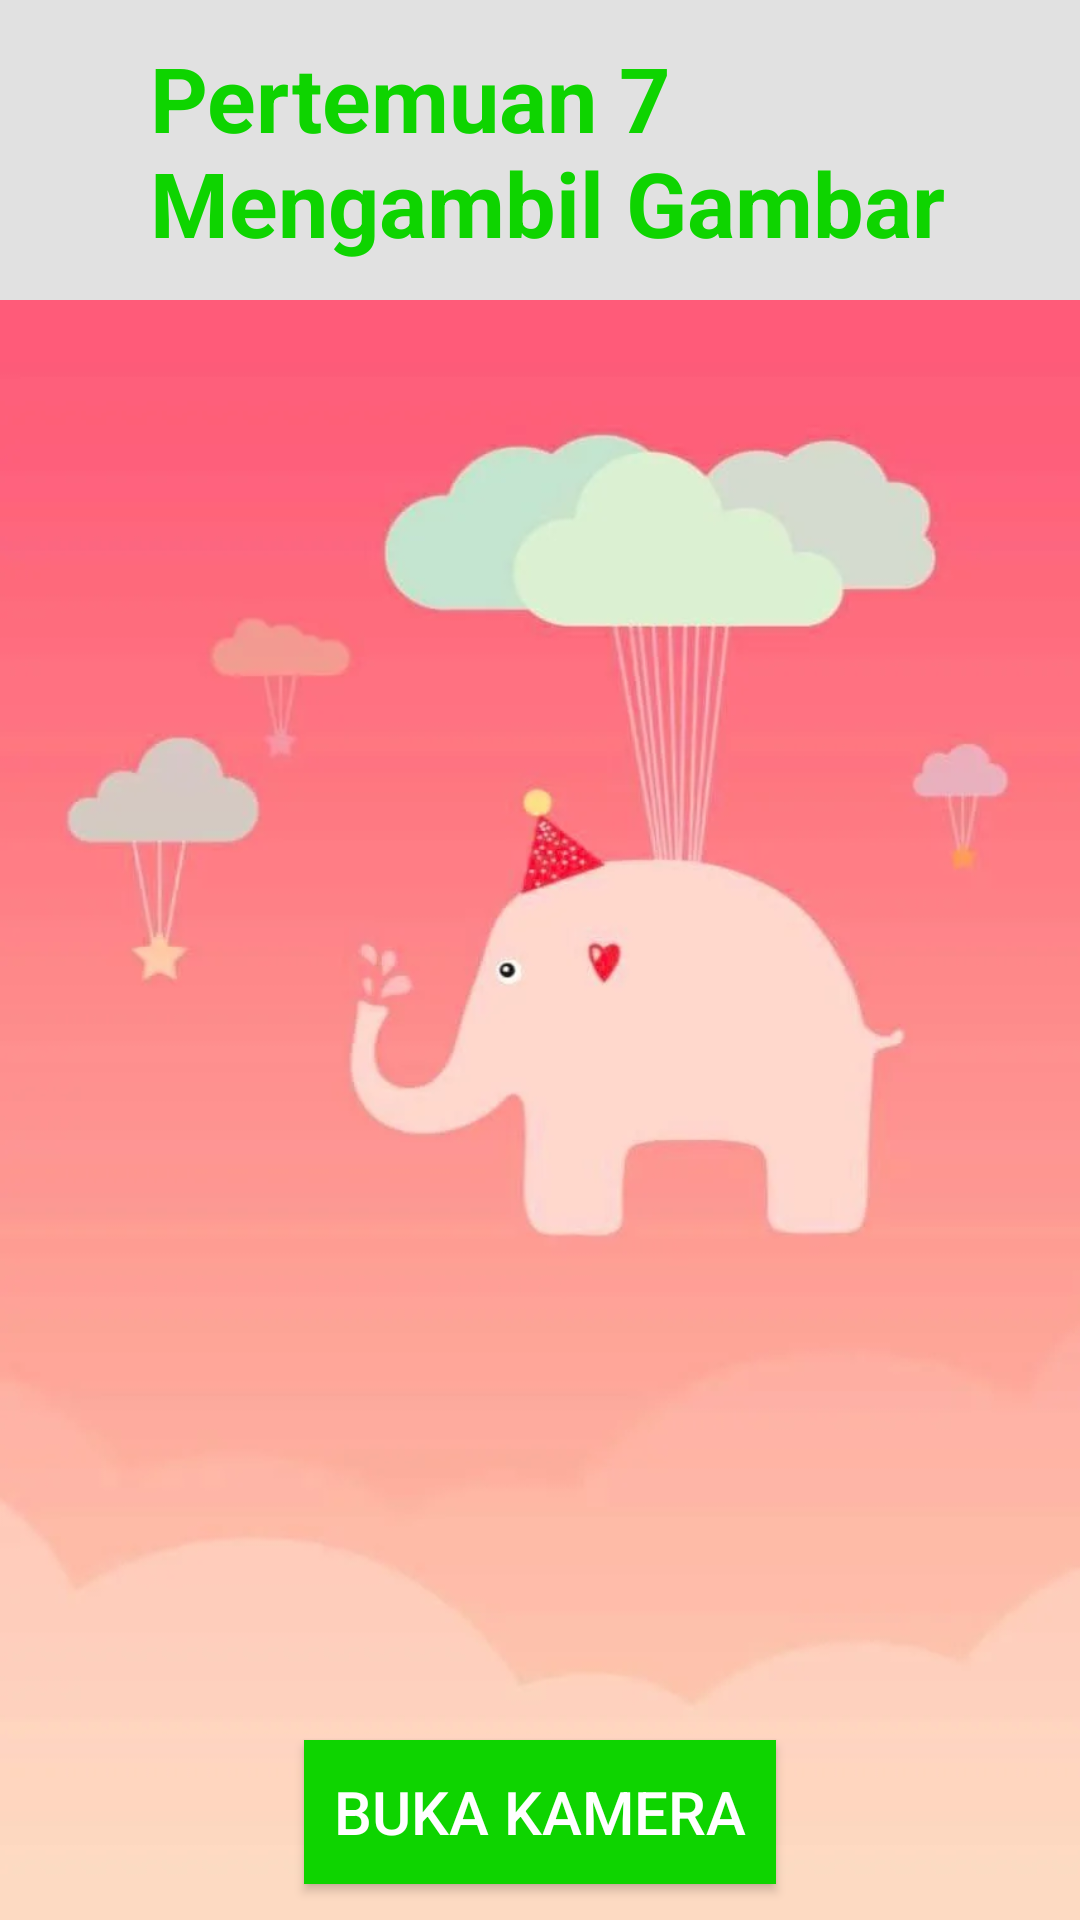

Android layout source for this screen:
<!-- AndroidManifest.xml: application theme Theme.UTS_SheillinaRichieFebryanti -->
<!-- res/layout/activity_pervii.xml -->
<?xml version="1.0" encoding="utf-8"?>
<RelativeLayout xmlns:android="http://schemas.android.com/apk/res/android"
    xmlns:tools="http://schemas.android.com/tools"
    android:layout_width="match_parent"
    android:layout_height="match_parent"
    android:background="@drawable/background"
    tools:context=".MainActivity">

    <LinearLayout
        android:id="@+id/linear1"
        android:layout_width="match_parent"
        android:layout_height="wrap_content"
        android:orientation="horizontal"
        tools:ignore="UselessParent"
        android:background="#e1e1e1">
        <ImageView
            android:layout_width="100dp"
            android:layout_height="100dp"
            android:layout_weight="1"
            android:contentDescription="Camera"
            tools:ignore="HardcodedText" />

        <TextView
            android:layout_width="wrap_content"
            android:layout_height="wrap_content"
            android:layout_weight="1"
            android:text="Pertemuan 7 Mengambil Gambar"
            android:textSize="30sp"
            android:textStyle="bold"
            android:textColor="#0ED400"
            android:layout_gravity="center"
            tools:ignore="HardcodedText" />

    </LinearLayout>

    <LinearLayout
        android:layout_below="@+id/linear1"
        android:layout_width="match_parent"
        android:layout_height="match_parent"
        android:orientation="vertical"
        tools:ignore="UselessLeaf">

        <ImageView
            android:id="@+id/camera1"
            android:layout_width="match_parent"
            android:layout_height="450dp"
            android:contentDescription="open the camera"
            tools:ignore="HardcodedText" />

        <Button
            android:id="@+id/button"
            android:layout_width="wrap_content"
            android:layout_height="wrap_content"
            android:layout_marginTop="30dp"
            android:layout_gravity="center"
            android:background="#0ED400"
            android:textColor="#fff"
            android:text="Buka Kamera"
            android:textSize="20sp"
            android:padding="10dp"
            tools:ignore="HardcodedText" />

    </LinearLayout>
</RelativeLayout>
<!-- resources referenced by this layout -->
<resources>
  <!-- drawable background: jpg bitmap (drawable, 15976 bytes) -->
  <style name="Theme.UTS_SheillinaRichieFebryanti" parent="Theme.MaterialComponents.DayNight.DarkActionBar">
          
          <item name="colorPrimary">@color/purple_500</item>
          <item name="colorPrimaryVariant">@color/purple_700</item>
          <item name="colorOnPrimary">@color/white</item>
          
          <item name="colorSecondary">@color/teal_200</item>
          <item name="colorSecondaryVariant">@color/teal_700</item>
          <item name="colorOnSecondary">@color/black</item>
          
          <item name="android:statusBarColor" tools:targetApi="l">?attr/colorPrimaryVariant</item>
          
      </style>
  <!-- not gathered from this repository: default colours our renderer supplied (Android Studio template values) -->
  <color name="purple_500">#FF6200EE</color>
  <color name="purple_700">#FF3700B3</color>
  <color name="teal_200">#FF03DAC5</color>
  <color name="teal_700">#FF018786</color>
  <color name="black">#FF000000</color>
  <color name="white">#FFFFFFFF</color>
</resources>
